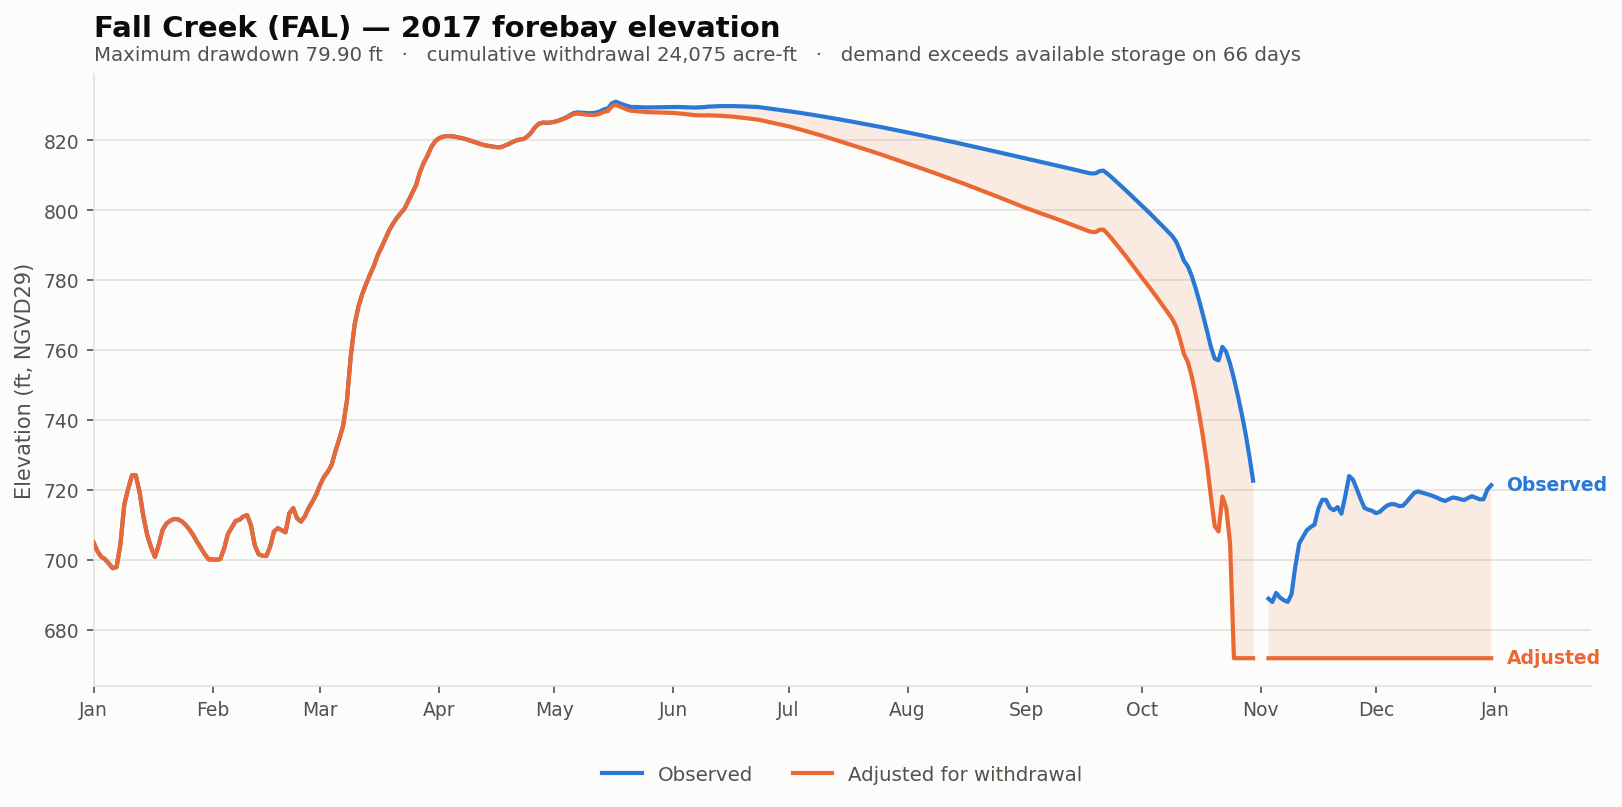

The data file committed next to this chart (first rows):
date, elev_observed_ft, elev_adjusted_ft, storage_observed_af, storage_adjusted_af, demand_cfs, cumulative_withdrawal_af, elev_change_ft, at_rating_floor
2017-01-01, 705.1, 705.1, 2050, 2050, 0.0, 0.0, 0.0, False
2017-01-02, 702.6, 702.6, 1588, 1588, 0.0, 0.0, 0.0, False
2017-01-03, 701, 701, 1309, 1309, 0.0, 0.0, 0.0, False
2017-01-04, 700.3, 700.3, 1204, 1204, 0.0, 0.0, 0.0, False
2017-01-05, 699.0, 699.0, 1012, 1012, 0.0, 0.0, 0.0, False
2017-01-06, 697.7, 697.7, 841.3, 841.3, 0.0, 0.0, 0.0, False
2017-01-07, 698, 698, 882.6, 882.6, 0.0, 0.0, 0.0, False
2017-01-08, 704.6, 704.6, 1949, 1949, 0.0, 0.0, 0.0, False
2017-01-09, 715.9, 715.9, 4828, 4828, 0.0, 0.0, 0.0, False
2017-01-10, 720.4, 720.4, 6363, 6363, 0.0, 0.0, 0.0, False
2017-01-11, 724.2, 724.2, 7885, 7885, 0.0, 0.0, 0.0, False
2017-01-12, 724.3, 724.3, 7902, 7902, 0.0, 0.0, 0.0, False
2017-01-13, 719.4, 719.4, 6020, 6020, 0.0, 0.0, 0.0, False
2017-01-14, 712.4, 712.4, 3785, 3785, 0.0, 0.0, 0.0, False
2017-01-15, 707.1, 707.1, 2471, 2471, 0.0, 0.0, 0.0, False
2017-01-16, 703.6, 703.6, 1772, 1772, 0.0, 0.0, 0.0, False
2017-01-17, 701, 701, 1306, 1306, 0.0, 0.0, 0.0, False
2017-01-18, 704.5, 704.5, 1929, 1929, 0.0, 0.0, 0.0, False
2017-01-19, 708.7, 708.7, 2829, 2829, 0.0, 0.0, 0.0, False
2017-01-20, 710.5, 710.5, 3275, 3275, 0.0, 0.0, 0.0, False
2017-01-21, 711.3, 711.3, 3488, 3488, 0.0, 0.0, 0.0, False
2017-01-22, 711.8, 711.8, 3616, 3616, 0.0, 0.0, 0.0, False
2017-01-23, 711.7, 711.7, 3596, 3596, 0.0, 0.0, 0.0, False
2017-01-24, 711.1, 711.1, 3432, 3432, 0.0, 0.0, 0.0, False
2017-01-25, 710.1, 710.1, 3171, 3171, 0.0, 0.0, 0.0, False
2017-01-26, 708.8, 708.8, 2843, 2843, 0.0, 0.0, 0.0, False
2017-01-27, 707.1, 707.1, 2469, 2469, 0.0, 0.0, 0.0, False
2017-01-28, 705.2, 705.2, 2070, 2070, 0.0, 0.0, 0.0, False
2017-01-29, 703.5, 703.5, 1737, 1737, 0.0, 0.0, 0.0, False
2017-01-30, 701.6, 701.6, 1419, 1419, 0.0, 0.0, 0.0, False
2017-01-31, 700.2, 700.2, 1194, 1194, 0.0, 0.0, 0.0, False
2017-02-01, 700.2, 700.2, 1190, 1190, 0.0, 0.0, 0.0, False
2017-02-02, 700.2, 700.2, 1182, 1182, 0.0, 0.0, 0.0, False
2017-02-03, 700.3, 700.3, 1204, 1204, 0.0, 0.0, 0.0, False
2017-02-04, 703.3, 703.3, 1717, 1717, 0.0, 0.0, 0.0, False
2017-02-05, 707.5, 707.5, 2558, 2558, 0.0, 0.0, 0.0, False
2017-02-06, 709.3, 709.3, 2982, 2982, 0.0, 0.0, 0.0, False
2017-02-07, 711.2, 711.2, 3464, 3464, 0.0, 0.0, 0.0, False
2017-02-08, 711.6, 711.6, 3553, 3553, 0.0, 0.0, 0.0, False
2017-02-09, 712.5, 712.5, 3814, 3814, 0.0, 0.0, 0.0, False
2017-02-10, 712.9, 712.9, 3925, 3925, 0.0, 0.0, 0.0, False
2017-02-11, 710, 710, 3134, 3134, 0.0, 0.0, 0.0, False
2017-02-12, 704.2, 704.2, 1887, 1887, 0.0, 0.0, 0.0, False
2017-02-13, 701.7, 701.7, 1431, 1431, 0.0, 0.0, 0.0, False
2017-02-14, 701.3, 701.3, 1354, 1354, 0.0, 0.0, 0.0, False
2017-02-15, 701.2, 701.2, 1345, 1345, 0.0, 0.0, 0.0, False
2017-02-16, 703.9, 703.9, 1817, 1817, 0.0, 0.0, 0.0, False
2017-02-17, 708.2, 708.2, 2719, 2719, 0.0, 0.0, 0.0, False
2017-02-18, 709.2, 709.2, 2941, 2941, 0.0, 0.0, 0.0, False
2017-02-19, 708.6, 708.6, 2803, 2803, 0.0, 0.0, 0.0, False
2017-02-20, 708, 708, 2664, 2664, 0.0, 0.0, 0.0, False
2017-02-21, 713.5, 713.5, 4090, 4090, 0.0, 0.0, 0.0, False
2017-02-22, 714.9, 714.9, 4515, 4515, 0.0, 0.0, 0.0, False
2017-02-23, 712, 712, 3679, 3679, 0.0, 0.0, 0.0, False
2017-02-24, 711, 711, 3413, 3413, 0.0, 0.0, 0.0, False
2017-02-25, 712.5, 712.5, 3805, 3805, 0.0, 0.0, 0.0, False
2017-02-26, 714.9, 714.9, 4515, 4515, 0.0, 0.0, 0.0, False
2017-02-27, 716.7, 716.7, 5095, 5095, 0.0, 0.0, 0.0, False
2017-02-28, 718.8, 718.8, 5800, 5800, 0.0, 0.0, 0.0, False
2017-03-01, 721.5, 721.5, 6813, 6813, 0.0, 0.0, 0.0, False
... 305 more rows
